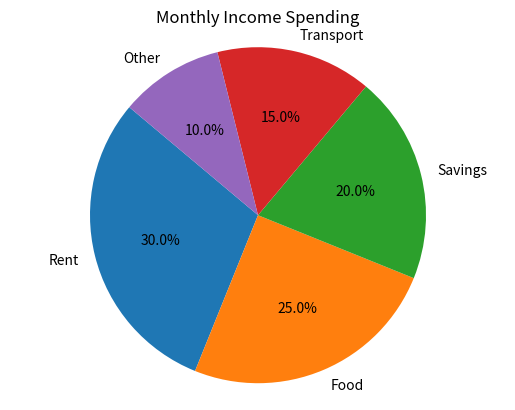

The script that saved this image:
# Pie chart 

import matplotlib.pyplot as plt

labels = ['Rent', 'Food', 'Savings', 'Transport', 'Other']
sizes = [30, 25, 20, 15, 10]
plt.pie(sizes, labels=labels, autopct='%1.1f%%', startangle=140)
plt.title('Monthly Income Spending')
plt.axis('equal')
plt.show()